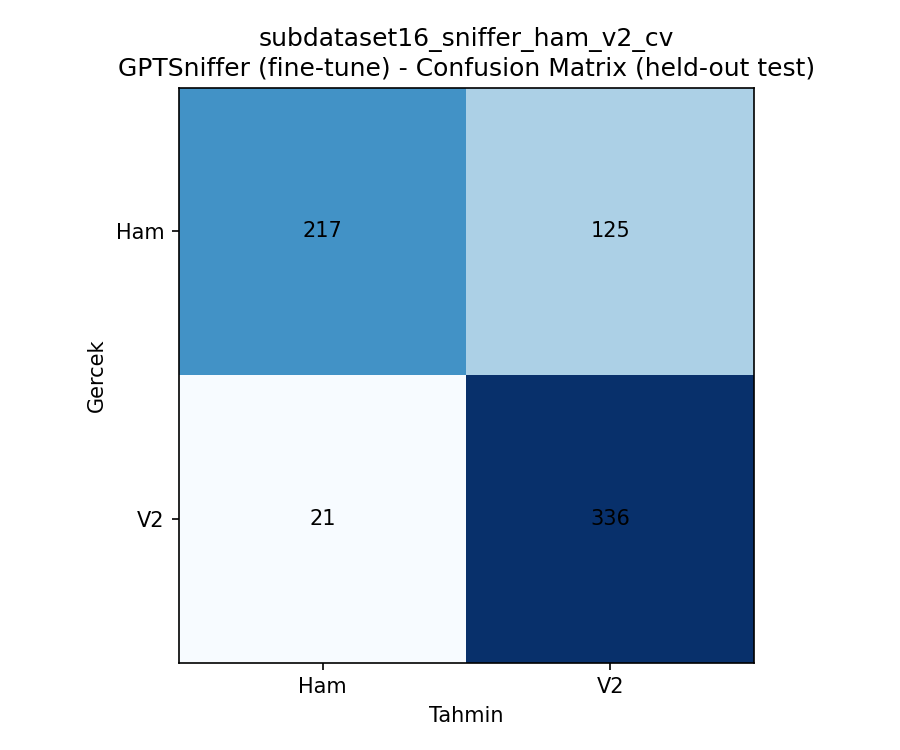

The file beside this chart, header and first rows:
, Ham, V2
Ham, 217, 125
V2, 21, 336
